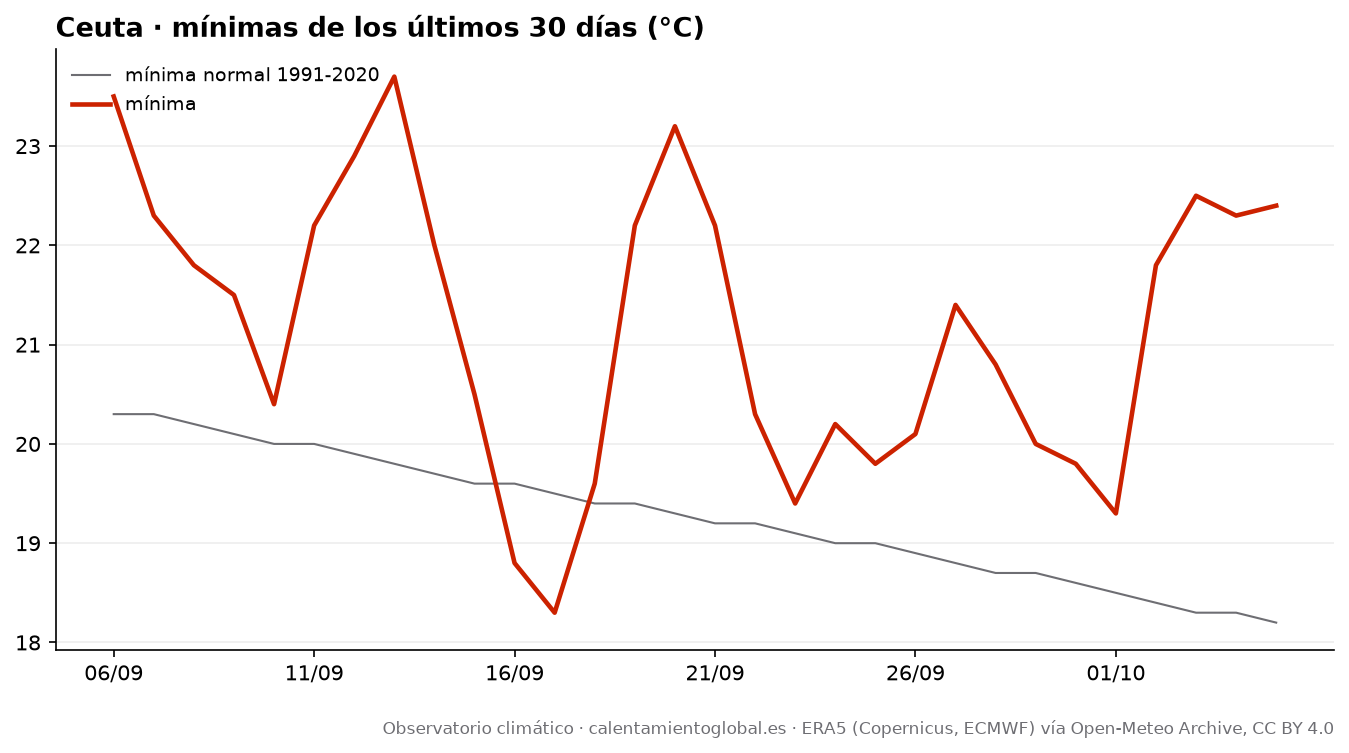

Source data for this figure (header and first rows):
fecha, tmax, tmax_normal, tmin, tmin_normal, lluvia_mm, lluvia_normal_mm
2026-09-06, 28.6, 26.9, 23.5, 20.3, 0.0, 0.37
2026-09-07, 29.8, 26.8, 22.3, 20.3, 0.0, 0.4
2026-09-08, 30.9, 26.7, 21.8, 20.2, 0.0, 0.42
2026-09-09, 28.6, 26.7, 21.5, 20.1, 0.0, 0.41
2026-09-10, 27.9, 26.6, 20.4, 20.0, 0.0, 0.42
2026-09-11, 27.6, 26.5, 22.2, 20.0, 0.0, 0.55
2026-09-12, 27.1, 26.4, 22.9, 19.9, 0.0, 0.69
2026-09-13, 26.8, 26.2, 23.7, 19.8, 0.0, 0.75
2026-09-14, 26.4, 26.1, 22.0, 19.7, 0.0, 0.84
2026-09-15, 27.6, 26.0, 20.5, 19.6, 0.0, 0.86
2026-09-16, 27.3, 25.9, 18.8, 19.6, 0.0, 0.87
2026-09-17, 26.5, 25.8, 18.3, 19.5, 0.0, 0.89
2026-09-18, 25.9, 25.7, 19.6, 19.4, 0.0, 0.9
2026-09-19, 26.2, 25.6, 22.2, 19.4, 2.0, 0.92
2026-09-20, 26.2, 25.4, 23.2, 19.3, 0.6, 0.94
2026-09-21, 26.0, 25.3, 22.2, 19.2, 0.0, 1.01
2026-09-22, 25.6, 25.2, 20.3, 19.2, 0.0, 1.05
2026-09-23, 25.6, 25.1, 19.4, 19.1, 0.0, 1.06
2026-09-24, 25.6, 24.9, 20.2, 19.0, 0.0, 1.11
2026-09-25, 26.9, 24.9, 19.8, 19.0, 0.0, 1.22
2026-09-26, 27.0, 24.8, 20.1, 18.9, 0.0, 1.29
2026-09-27, 26.1, 24.7, 21.4, 18.8, 0.0, 1.37
2026-09-28, 23.3, 24.7, 20.8, 18.7, 1.8, 1.43
2026-09-29, 26.6, 24.6, 20.0, 18.7, 0.0, 1.47
2026-09-30, 27.3, 24.5, 19.8, 18.6, 0.2, 1.47
2026-10-01, 27.2, 24.4, 19.3, 18.5, 0.0, 1.5
2026-10-02, 26.9, 24.3, 21.8, 18.4, 0.0, 1.52
2026-10-03, 27.5, 24.1, 22.5, 18.3, 1.9, 1.58
2026-10-04, 26.2, 24.0, 22.3, 18.3, 0.3, 1.66
2026-10-05, 25.5, 24.0, 22.4, 18.2, 0.1, 1.73
